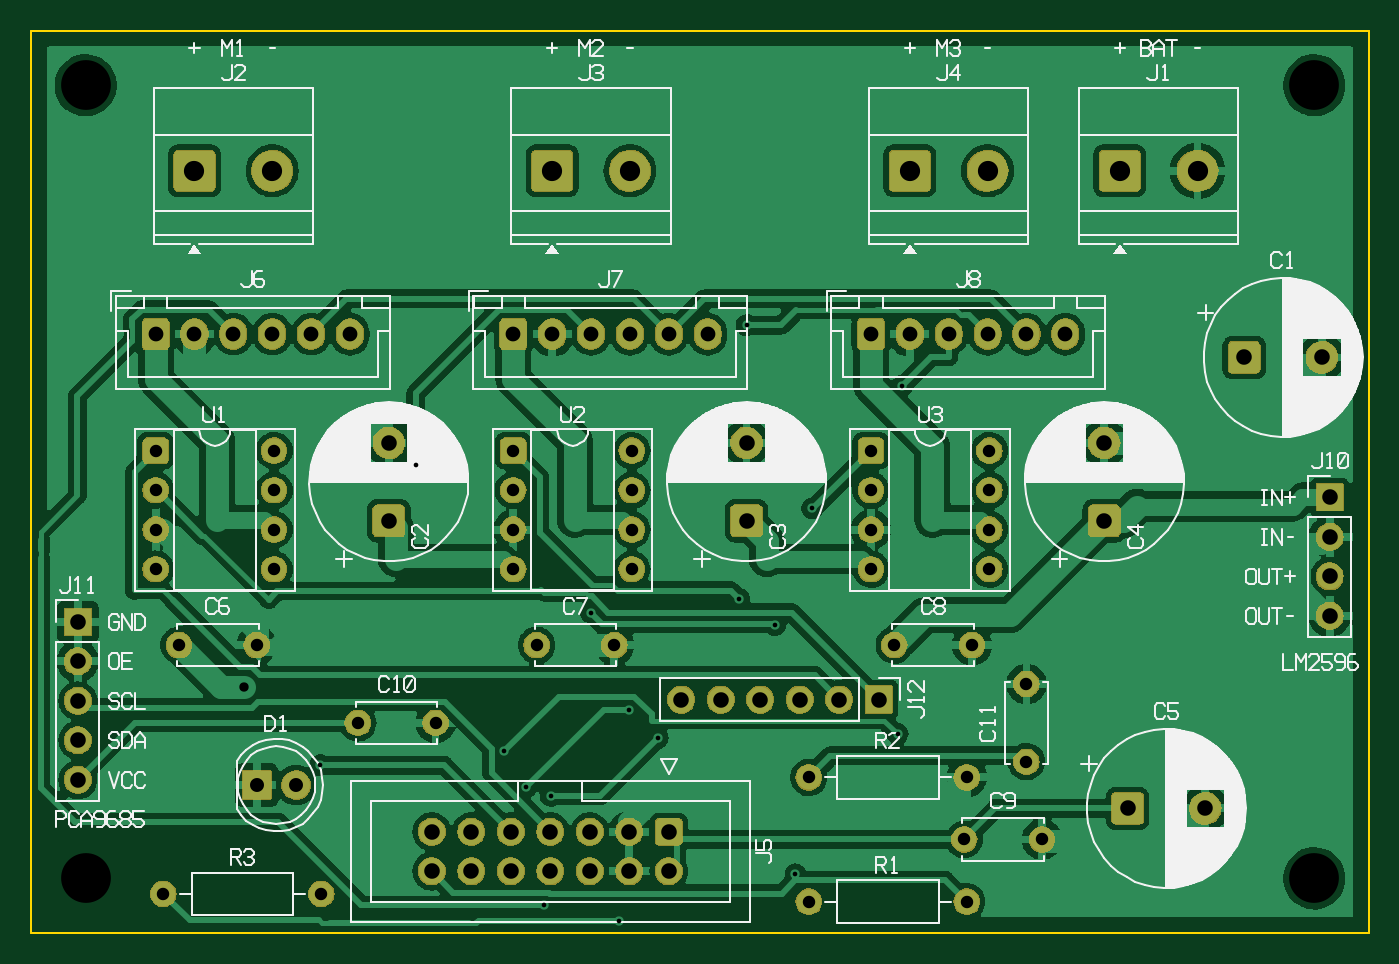
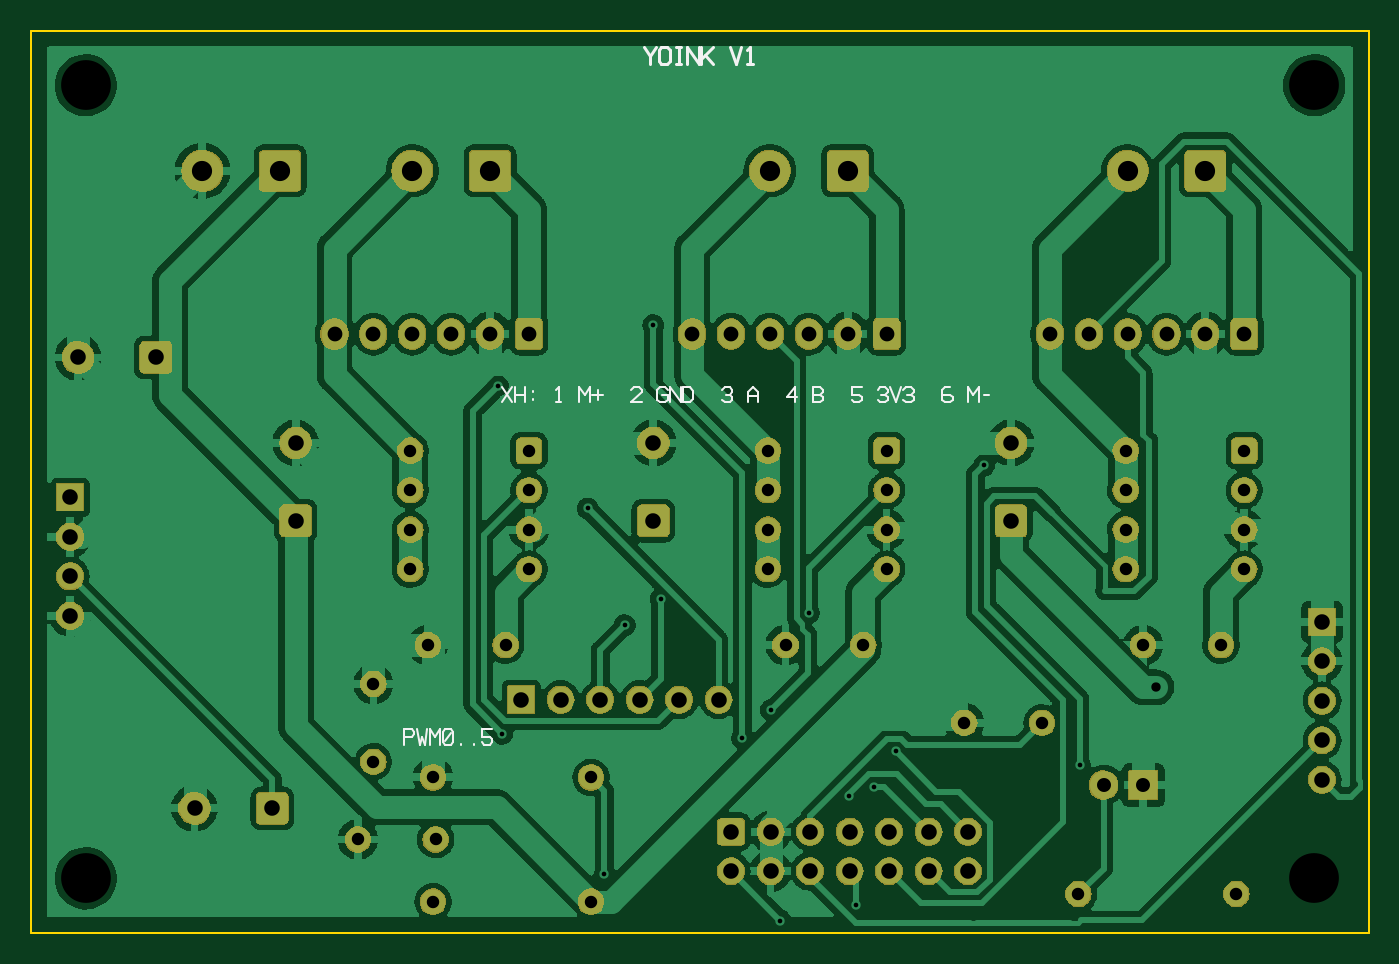
Circuit board: 11 layer files. Board 86.0 x 58.0 mm.
- drill: yoink-main-board-NPTH.DRL (152 bytes)
- drill: yoink-main-board-PTH.DRL (2273 bytes)
- bottom_copper: yoink-main-board.GBL (210578 bytes)
- bottom_silk: yoink-main-board.GBO (5419 bytes)
- paste: yoink-main-board.GBP (172 bytes)
- bottom_mask: yoink-main-board.GBS (88616 bytes)
- outline: yoink-main-board.GKO (277 bytes)
- top_copper: yoink-main-board.GTL (218443 bytes)
- top_silk: yoink-main-board.GTO (80689 bytes)
- paste: yoink-main-board.GTP (172 bytes)
- top_mask: yoink-main-board.GTS (88616 bytes)

=== drill: yoink-main-board-NPTH.DRL ===
M48
; #@! TF.FileFunction,NonPlated,1,2,NPTH
FMAT,2
METRIC
T1C3.200
%
G90
G05
T1
X3.5000Y54.5000
X82.5000Y54.5000
X3.5000Y3.5000
X82.5000Y3.5000
T0
M30

=== drill: yoink-main-board-PTH.DRL ===
M48
; #@! TF.FileFunction,Plated,1,2,PTH
FMAT,2
METRIC
T1C0.300
T2C0.600
T3C0.800
T4C0.900
T5C0.950
T6C1.000
T7C1.300
%
G90
G05
T1
X24.7252Y30.0631
X38.4275Y14.3350
X31.8196Y9.3449
X45.5281Y21.4514
X35.9899Y20.5692
X47.8390Y19.7848
X50.2273Y27.2843
X49.1402Y3.7544
X37.8281Y0.7881
X32.9816Y1.7737
X18.5682Y10.7818
X56.0033Y35.1839
X30.4098Y11.6580
X55.7154Y12.7973
X46.0050Y39.0704
X33.3988Y8.8125
X40.2886Y12.5123
T2
X13.6569Y15.7873
T3
X21.0000Y13.5000
X26.0000Y13.5000
X64.0000Y11.0000
X64.0000Y16.0000
X9.5000Y18.5000
X14.5000Y18.5000
X32.5000Y18.5000
X37.5000Y18.5000
X55.5000Y18.5000
X60.5000Y18.5000
X60.0000Y6.0000
X65.0000Y6.0000
X50.0000Y2.0000
X60.1600Y2.0000
X50.0000Y10.0000
X60.1600Y10.0000
X8.5000Y2.5000
X18.6600Y2.5000
X8.0000Y31.0000
X8.0000Y28.4600
X8.0000Y25.9200
X8.0000Y23.3800
X15.6200Y23.3800
X15.6200Y25.9200
X15.6200Y28.4600
X15.6200Y31.0000
X31.0000Y31.0000
X31.0000Y28.4600
X31.0000Y25.9200
X31.0000Y23.3800
X38.6200Y23.3800
X38.6200Y25.9200
X38.6200Y28.4600
X38.6200Y31.0000
X54.0000Y31.0000
X54.0000Y28.4600
X54.0000Y25.9200
X54.0000Y23.3800
X61.6200Y23.3800
X61.6200Y25.9200
X61.6200Y28.4600
X61.6200Y31.0000
T4
X14.5000Y9.5000
X17.0400Y9.5000
T5
X8.0000Y38.5000
X10.5000Y38.5000
X13.0000Y38.5000
X15.5000Y38.5000
X18.0000Y38.5000
X20.5000Y38.5000
X31.0000Y38.5000
X33.5000Y38.5000
X36.0000Y38.5000
X38.5000Y38.5000
X41.0000Y38.5000
X43.5000Y38.5000
X54.0000Y38.5000
X56.5000Y38.5000
X59.0000Y38.5000
X61.5000Y38.5000
X64.0000Y38.5000
X66.5000Y38.5000
T6
X78.0000Y37.0000
X83.0000Y37.0000
X23.0000Y26.5000
X23.0000Y31.5000
X46.0000Y26.5000
X46.0000Y31.5000
X69.0000Y26.5000
X69.0000Y31.5000
X70.5000Y8.0000
X75.5000Y8.0000
X83.5000Y28.0000
X83.5000Y25.4600
X83.5000Y22.9200
X83.5000Y20.3800
X3.0000Y20.0000
X3.0000Y17.4600
X3.0000Y14.9200
X3.0000Y12.3800
X3.0000Y9.8400
X54.5000Y15.0000
X51.9600Y15.0000
X49.4200Y15.0000
X46.8800Y15.0000
X44.3400Y15.0000
X41.8000Y15.0000
X41.0000Y6.5000
X41.0000Y3.9600
X38.4600Y6.5000
X38.4600Y3.9600
X35.9200Y6.5000
X35.9200Y3.9600
X33.3800Y6.5000
X33.3800Y3.9600
X30.8400Y6.5000
X30.8400Y3.9600
X28.3000Y6.5000
X28.3000Y3.9600
X25.7600Y6.5000
X25.7600Y3.9600
T7
X70.0000Y49.0000
X75.0000Y49.0000
X10.5000Y49.0000
X15.5000Y49.0000
X33.5000Y49.0000
X38.5000Y49.0000
X56.5000Y49.0000
X61.5000Y49.0000
T0
M30

=== bottom_copper: yoink-main-board.GBL (210578 bytes, source omitted) ===
=== bottom_silk: yoink-main-board.GBO ===
%TF.GenerationSoftware,Lamina,lamina,0.3.0*%
%TF.SameCoordinates,Original*%
%TF.FileFunction,Legend,Bot*%
%TF.FilePolarity,Positive*%
%FSLAX46Y46*%
%MOMM*%
%LPD*%
G01*
%ADD10C,0.150000*%
%ADD11C,0.165000*%
D10*
X55750000Y34100000D02*
X55083333Y35100000D01*
X55750000Y35100000D02*
X55083333Y34100000D01*
X54916667Y34100000D02*
X54916667Y35100000D01*
X54250000Y34100000D02*
X54250000Y35100000D01*
X54916667Y34600000D02*
X54250000Y34600000D01*
X53750000Y34266667D02*
X53750000Y34325000D01*
X53750000Y34766667D02*
X53750000Y34825000D01*
X52250000Y34933333D02*
X52083333Y35100000D01*
X52083333Y34100000D01*
X52250000Y34100000D02*
X51916667Y34100000D01*
X50750000Y34100000D02*
X50750000Y35100000D01*
X50416667Y34600000D01*
X50083333Y35100000D01*
X50083333Y34100000D01*
X49916667Y34600000D02*
X49250000Y34600000D01*
X49583333Y34266667D02*
X49583333Y34933333D01*
X47416667Y34933333D02*
X47250000Y35100000D01*
X46916667Y35100000D01*
X46750000Y34933333D01*
X46750000Y34766667D01*
X47416667Y34100000D01*
X46750000Y34100000D01*
X45083333Y34933333D02*
X45250000Y35100000D01*
X45583333Y35100000D01*
X45750000Y34933333D01*
X45750000Y34266667D01*
X45583333Y34100000D01*
X45250000Y34100000D01*
X45083333Y34266667D01*
X45083333Y34600000D01*
X45416667Y34600000D01*
X44916667Y34100000D02*
X44916667Y35100000D01*
X44250000Y34100000D01*
X44250000Y35100000D01*
X44083333Y34100000D02*
X44083333Y35100000D01*
X43666667Y35100000D01*
X43416667Y34850000D01*
X43416667Y34350000D01*
X43666667Y34100000D01*
X44083333Y34100000D01*
X41583333Y34933333D02*
X41416667Y35100000D01*
X41083333Y35100000D01*
X40916667Y34933333D01*
X40916667Y34766667D01*
X41083333Y34600000D01*
X40916667Y34433333D01*
X40916667Y34266667D01*
X41083333Y34100000D01*
X41416667Y34100000D01*
X41583333Y34266667D01*
X41333333Y34600000D02*
X41083333Y34600000D01*
X39916667Y34100000D02*
X39916667Y34766667D01*
X39583333Y35100000D01*
X39250000Y34766667D01*
X39250000Y34100000D01*
X39916667Y34516667D02*
X39250000Y34516667D01*
X36916667Y34100000D02*
X36916667Y35100000D01*
X37416667Y34433333D01*
X36750000Y34433333D01*
X35750000Y34100000D02*
X35750000Y35100000D01*
X35250000Y35100000D01*
X35083333Y34933333D01*
X35083333Y34766667D01*
X35250000Y34600000D01*
X35750000Y34600000D01*
X35250000Y34600000D02*
X35083333Y34433333D01*
X35083333Y34266667D01*
X35250000Y34100000D01*
X35750000Y34100000D01*
X32583333Y35100000D02*
X33250000Y35100000D01*
X33250000Y34600000D01*
X32750000Y34600000D01*
X32583333Y34433333D01*
X32583333Y34266667D01*
X32750000Y34100000D01*
X33083333Y34100000D01*
X33250000Y34266667D01*
X31583333Y34933333D02*
X31416667Y35100000D01*
X31083333Y35100000D01*
X30916667Y34933333D01*
X30916667Y34766667D01*
X31083333Y34600000D01*
X30916667Y34433333D01*
X30916667Y34266667D01*
X31083333Y34100000D01*
X31416667Y34100000D01*
X31583333Y34266667D01*
X31333333Y34600000D02*
X31083333Y34600000D01*
X30750000Y35100000D02*
X30416667Y34100000D01*
X30083333Y35100000D01*
X29916667Y34933333D02*
X29750000Y35100000D01*
X29416667Y35100000D01*
X29250000Y34933333D01*
X29250000Y34766667D01*
X29416667Y34600000D01*
X29250000Y34433333D01*
X29250000Y34266667D01*
X29416667Y34100000D01*
X29750000Y34100000D01*
X29916667Y34266667D01*
X29666667Y34600000D02*
X29416667Y34600000D01*
X26916667Y35100000D02*
X27250000Y35100000D01*
X27416667Y34933333D01*
X27416667Y34266667D01*
X27250000Y34100000D01*
X26916667Y34100000D01*
X26750000Y34266667D01*
X26750000Y34433333D01*
X26916667Y34600000D01*
X27416667Y34600000D01*
X25750000Y34100000D02*
X25750000Y35100000D01*
X25416667Y34600000D01*
X25083333Y35100000D01*
X25083333Y34100000D01*
X24750000Y34600000D02*
X24416667Y34600000D01*
X62033333Y12100000D02*
X62033333Y13100000D01*
X61533333Y13100000D01*
X61366667Y12933333D01*
X61366667Y12766667D01*
X61533333Y12600000D01*
X62033333Y12600000D01*
X61200000Y13100000D02*
X61033333Y12100000D01*
X60866667Y12600000D01*
X60700000Y12100000D01*
X60533333Y13100000D01*
X60366667Y12100000D02*
X60366667Y13100000D01*
X60033333Y12600000D01*
X59700000Y13100000D01*
X59700000Y12100000D01*
X59366667Y12100000D02*
X59533333Y12266667D01*
X59533333Y12933333D01*
X59366667Y13100000D01*
X59033333Y13100000D01*
X58866667Y12933333D01*
X58866667Y12266667D01*
X59033333Y12100000D01*
X59366667Y12100000D01*
X59366667Y12350000D02*
X59033333Y12850000D01*
X58366667Y12100000D02*
X58366667Y12158333D01*
X57533333Y12100000D02*
X57533333Y12158333D01*
X56366667Y13100000D02*
X57033333Y13100000D01*
X57033333Y12600000D01*
X56533333Y12600000D01*
X56366667Y12433333D01*
X56366667Y12266667D01*
X56533333Y12100000D01*
X56866667Y12100000D01*
X57033333Y12266667D01*
D11*
X46575000Y56950000D02*
X46208333Y56400000D01*
X45841667Y56950000D01*
X46208333Y56400000D02*
X46208333Y55850000D01*
X45475000Y55850000D02*
X45658333Y56033333D01*
X45658333Y56766667D01*
X45475000Y56950000D01*
X45108333Y56950000D01*
X44925000Y56766667D01*
X44925000Y56033333D01*
X45108333Y55850000D01*
X45475000Y55850000D01*
X44558333Y56950000D02*
X44191667Y56950000D01*
X44375000Y56950000D02*
X44375000Y55850000D01*
X44558333Y55850000D02*
X44191667Y55850000D01*
X43825000Y55850000D02*
X43825000Y56950000D01*
X43091667Y55850000D01*
X43091667Y56950000D01*
X42908333Y55850000D02*
X42908333Y56950000D01*
X42175000Y56950000D02*
X42908333Y56216667D01*
X42688333Y56436667D02*
X42175000Y55850000D01*
X41075000Y56950000D02*
X40708333Y55850000D01*
X40341667Y56950000D01*
X39975000Y56766667D02*
X39791667Y56950000D01*
X39791667Y55850000D01*
X39975000Y55850000D02*
X39608333Y55850000D01*
M02*

=== paste: yoink-main-board.GBP ===
%TF.GenerationSoftware,Lamina,lamina,0.3.0*%
%TF.SameCoordinates,Original*%
%TF.FileFunction,Paste,Bot*%
%TF.FilePolarity,Positive*%
%FSLAX46Y46*%
%MOMM*%
%LPD*%
G01*
M02*

=== bottom_mask: yoink-main-board.GBS (88616 bytes, source omitted) ===
=== outline: yoink-main-board.GKO ===
%TF.GenerationSoftware,Lamina,lamina,0.3.0*%
%TF.SameCoordinates,Original*%
%TF.FileFunction,Profile,NP*%
%TF.FilePolarity,Positive*%
%FSLAX46Y46*%
%MOMM*%
%LPD*%
G01*
%ADD10C,0.100000*%
D10*
X86000000Y0D02*
X86000000Y58000000D01*
X0Y58000000D01*
X0Y0D01*
X86000000Y0D01*
M02*

=== top_copper: yoink-main-board.GTL (218443 bytes, source omitted) ===
=== top_silk: yoink-main-board.GTO (80689 bytes, source omitted) ===
=== paste: yoink-main-board.GTP ===
%TF.GenerationSoftware,Lamina,lamina,0.3.0*%
%TF.SameCoordinates,Original*%
%TF.FileFunction,Paste,Top*%
%TF.FilePolarity,Positive*%
%FSLAX46Y46*%
%MOMM*%
%LPD*%
G01*
M02*

=== top_mask: yoink-main-board.GTS (88616 bytes, source omitted) ===
